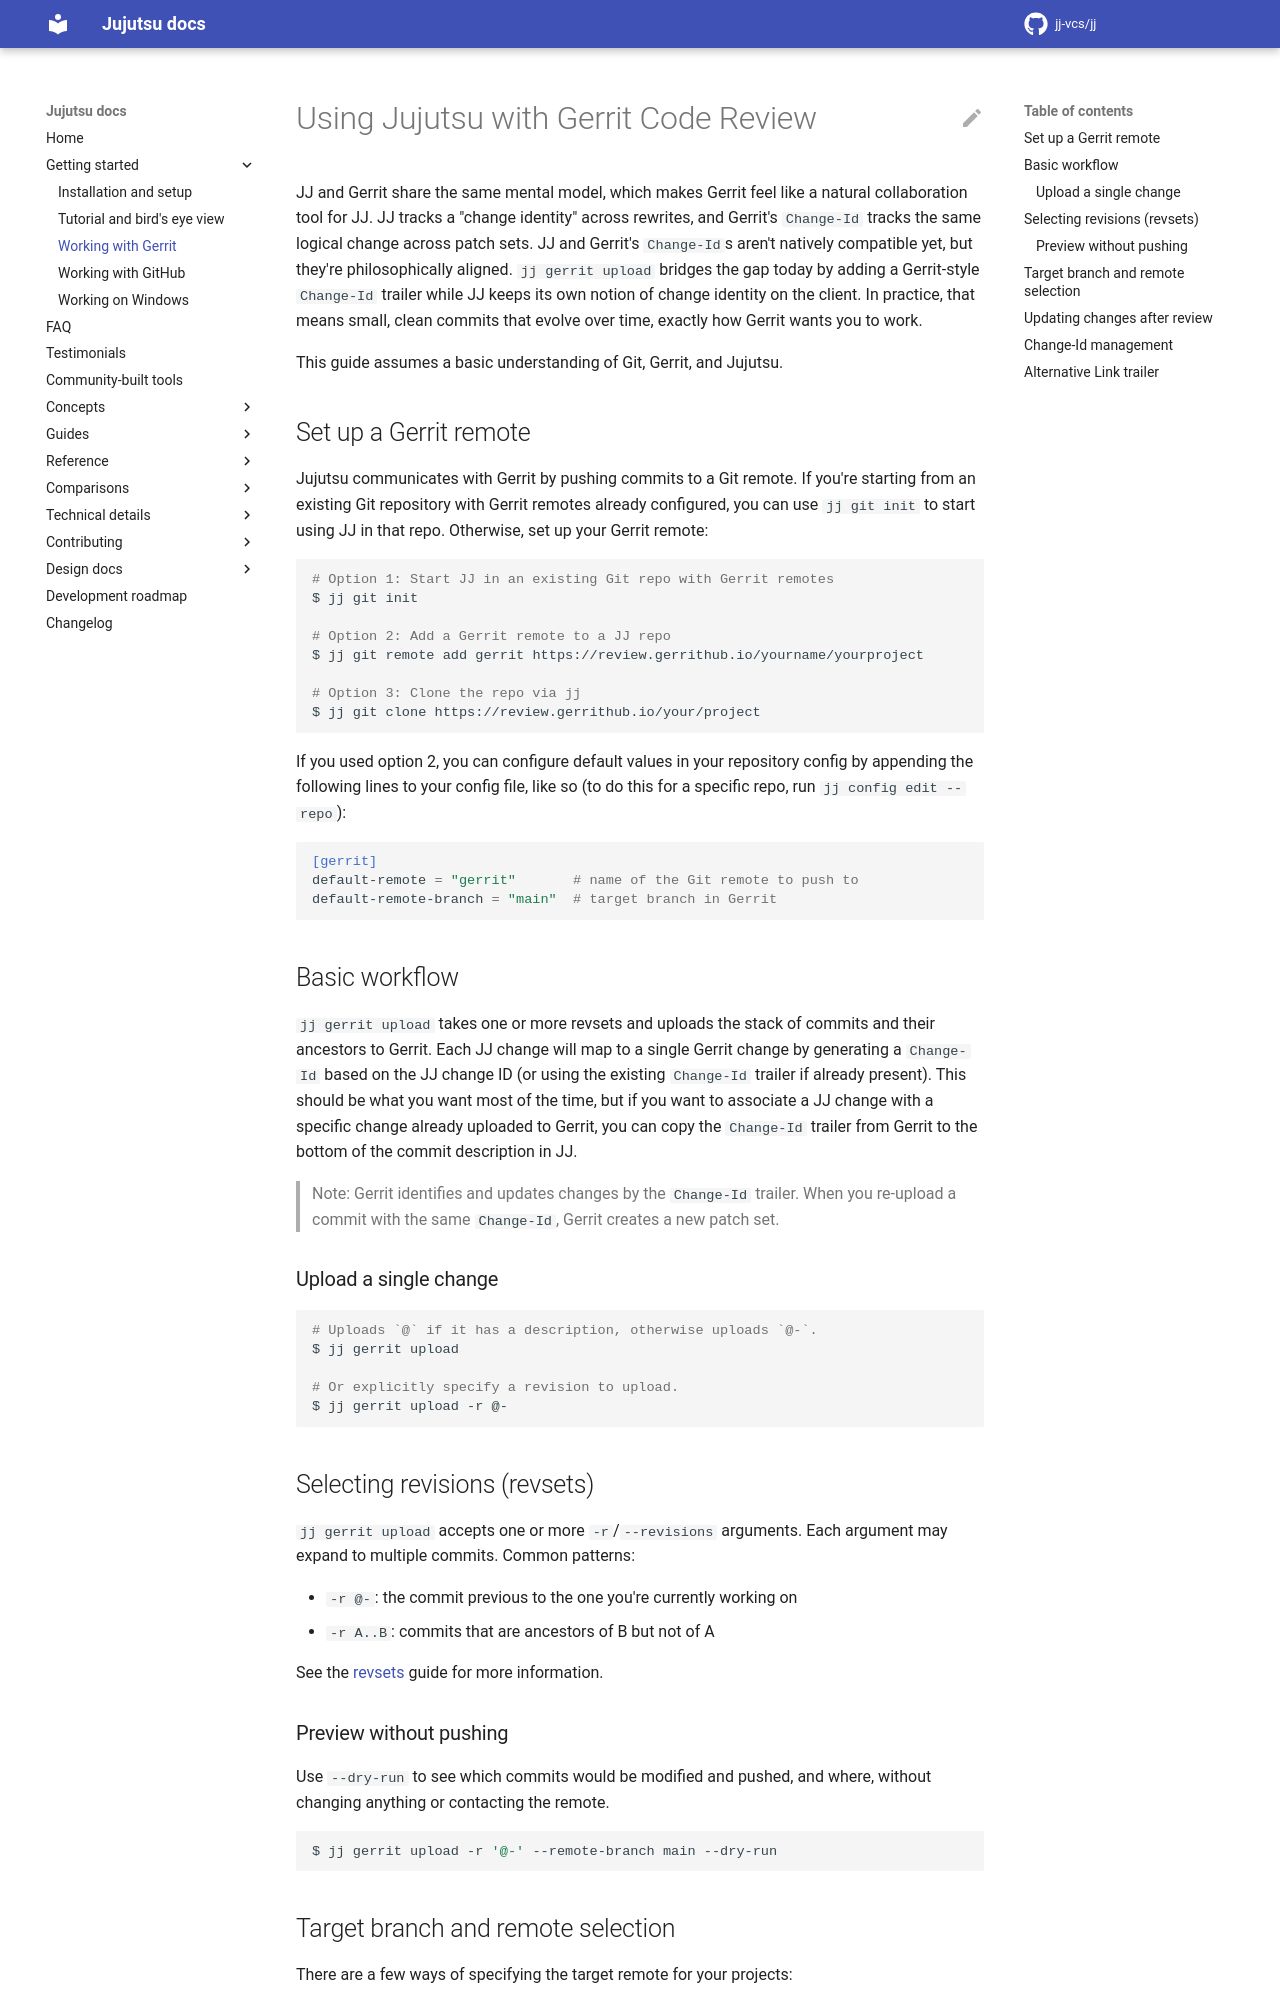

repository: jj-vcs/jj · page: latest/gerrit/index.html · generator: mkdocs

# Using Jujutsu with Gerrit Code Review

JJ and Gerrit share the same mental model, which makes Gerrit feel like a
natural collaboration tool for JJ. JJ tracks a "change identity" across
rewrites, and Gerrit's `Change-Id` tracks the same logical change across patch
sets. JJ and Gerrit's `Change-Id`s aren't natively compatible yet, but they're
philosophically aligned. `jj gerrit upload` bridges the gap today by adding a
Gerrit-style `Change-Id` trailer while JJ keeps its own notion of change
identity on the client. In practice, that means small, clean commits that evolve
over time, exactly how Gerrit wants you to work.

This guide assumes a basic understanding of Git, Gerrit, and Jujutsu.

## Set up a Gerrit remote

Jujutsu communicates with Gerrit by pushing commits to a Git remote. If you're
starting from an existing Git repository with Gerrit remotes already configured,
you can use `jj git init` to start using JJ in that repo. Otherwise, set up your
Gerrit remote:

```shell
# Option 1: Start JJ in an existing Git repo with Gerrit remotes
$ jj git init

# Option 2: Add a Gerrit remote to a JJ repo
$ jj git remote add gerrit https://review.gerrithub.io/yourname/yourproject

# Option 3: Clone the repo via jj
$ jj git clone https://review.gerrithub.io/your/project
```

If you used option 2, you can configure default values in your repository config
by appending the following lines to your config file, like so (to do this for
a specific repo, run `jj config edit --repo`):

```toml
[gerrit]
default-remote = "gerrit"       # name of the Git remote to push to
default-remote-branch = "main"  # target branch in Gerrit
```

## Basic workflow

`jj gerrit upload` takes one or more revsets and uploads the stack of commits
and their ancestors to Gerrit. Each JJ change will map to a single Gerrit change
by generating a `Change-Id` based on the JJ change ID (or using the existing
`Change-Id` trailer if already present). This should be what you want most of
the time, but if you want to associate a JJ change with a specific change
already uploaded to Gerrit, you can copy the `Change-Id` trailer from Gerrit to
the bottom of the commit description in JJ.

> Note: Gerrit identifies and updates changes by the `Change-Id` trailer. When
> you re-upload a commit with the same `Change-Id`, Gerrit creates a new patch
> set.

### Upload a single change

```shell
# Uploads `@` if it has a description, otherwise uploads `@-`.
$ jj gerrit upload

# Or explicitly specify a revision to upload.
$ jj gerrit upload -r @-
```

## Selecting revisions (revsets)

`jj gerrit upload` accepts one or more `-r`/`--revisions` arguments. Each
argument may expand to multiple commits. Common patterns:

- `-r @-`: the commit previous to the one you're currently working on
- `-r A..B`: commits that are ancestors of B but not of A

See the [revsets](revsets.md) guide for more information.

### Preview without pushing

Use `--dry-run` to see which commits would be modified and pushed, and where,
without changing anything or contacting the remote.

```shell
$ jj gerrit upload -r '@-' --remote-branch main --dry-run
```
